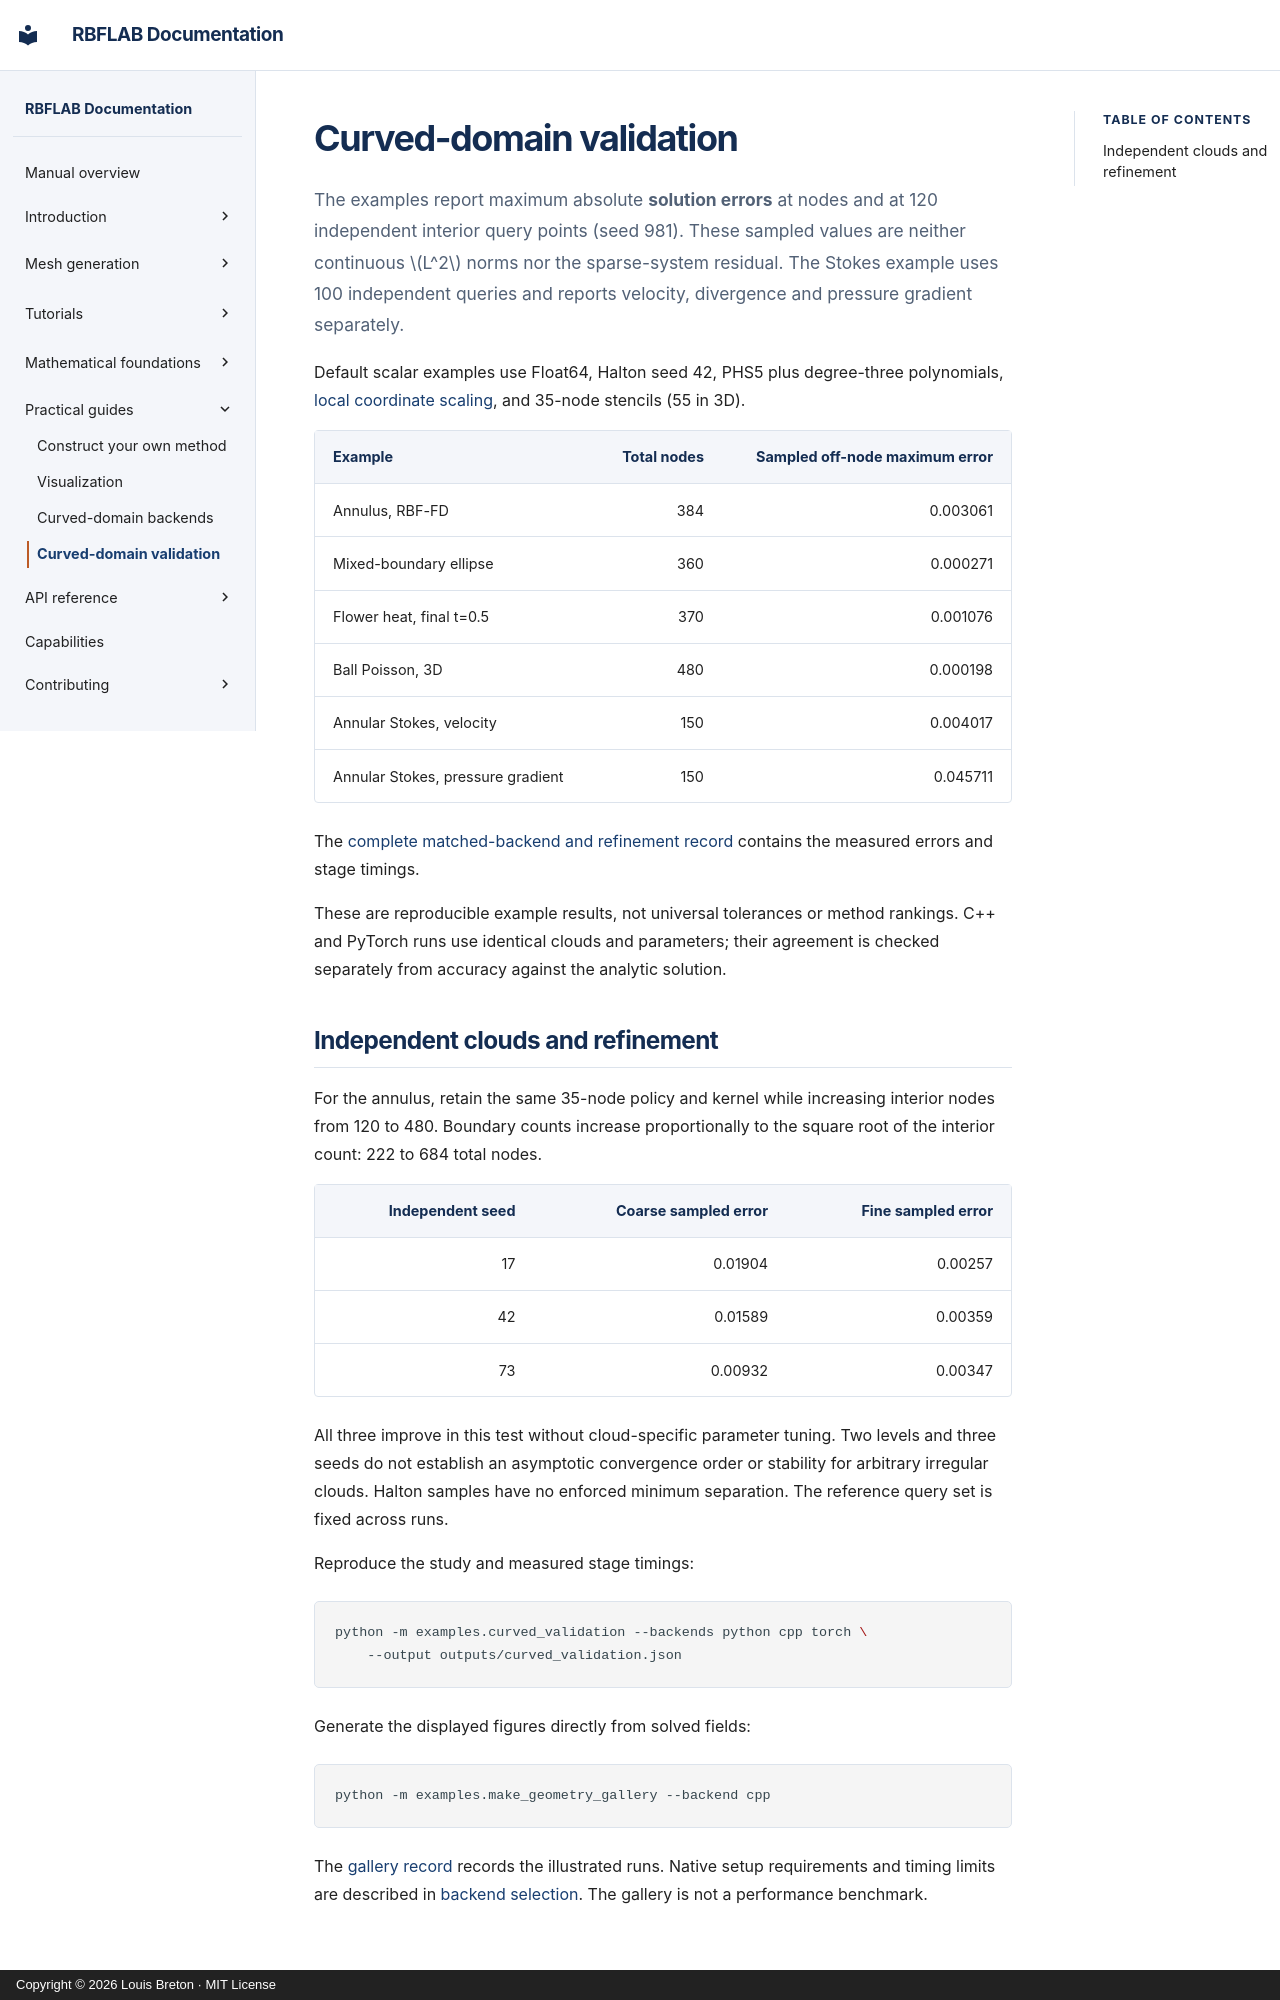

repository: LDBreton/RBFLAB · page: guides/curved-validation/index.html · generator: mkdocs · copyright: Copyright © 2026 Louis Breton · MIT License

# Curved-domain validation

The examples report maximum absolute **solution errors** at nodes and at 120
independent interior query points (seed 981). These sampled values are neither
continuous $L^2$ norms nor the sparse-system residual. The Stokes example uses
100 independent queries and reports velocity, divergence and pressure gradient
separately.

Default scalar examples use Float64, Halton seed 42, PHS5 plus degree-three
polynomials, [local coordinate scaling](../theory/conditioning.md#local-stencil-scaling), and 35-node stencils (55 in 3D).

| Example | Total nodes | Sampled off-node maximum error |
|---|---:|---:|
| Annulus, RBF-FD | 384 | 0.003061 |
| Mixed-boundary ellipse | 360 | 0.000271 |
| Flower heat, final t=0.5 | 370 | 0.001076 |
| Ball Poisson, 3D | 480 | 0.000198 |
| Annular Stokes, velocity | 150 | 0.004017 |
| Annular Stokes, pressure gradient | 150 | 0.045711 |

The [complete matched-backend and refinement record](../assets/curved_validation.json)
contains the measured errors and stage timings.

These are reproducible example results, not universal tolerances or method rankings.
C++ and PyTorch runs use identical clouds and parameters; their agreement is
checked separately from accuracy against the analytic solution.
